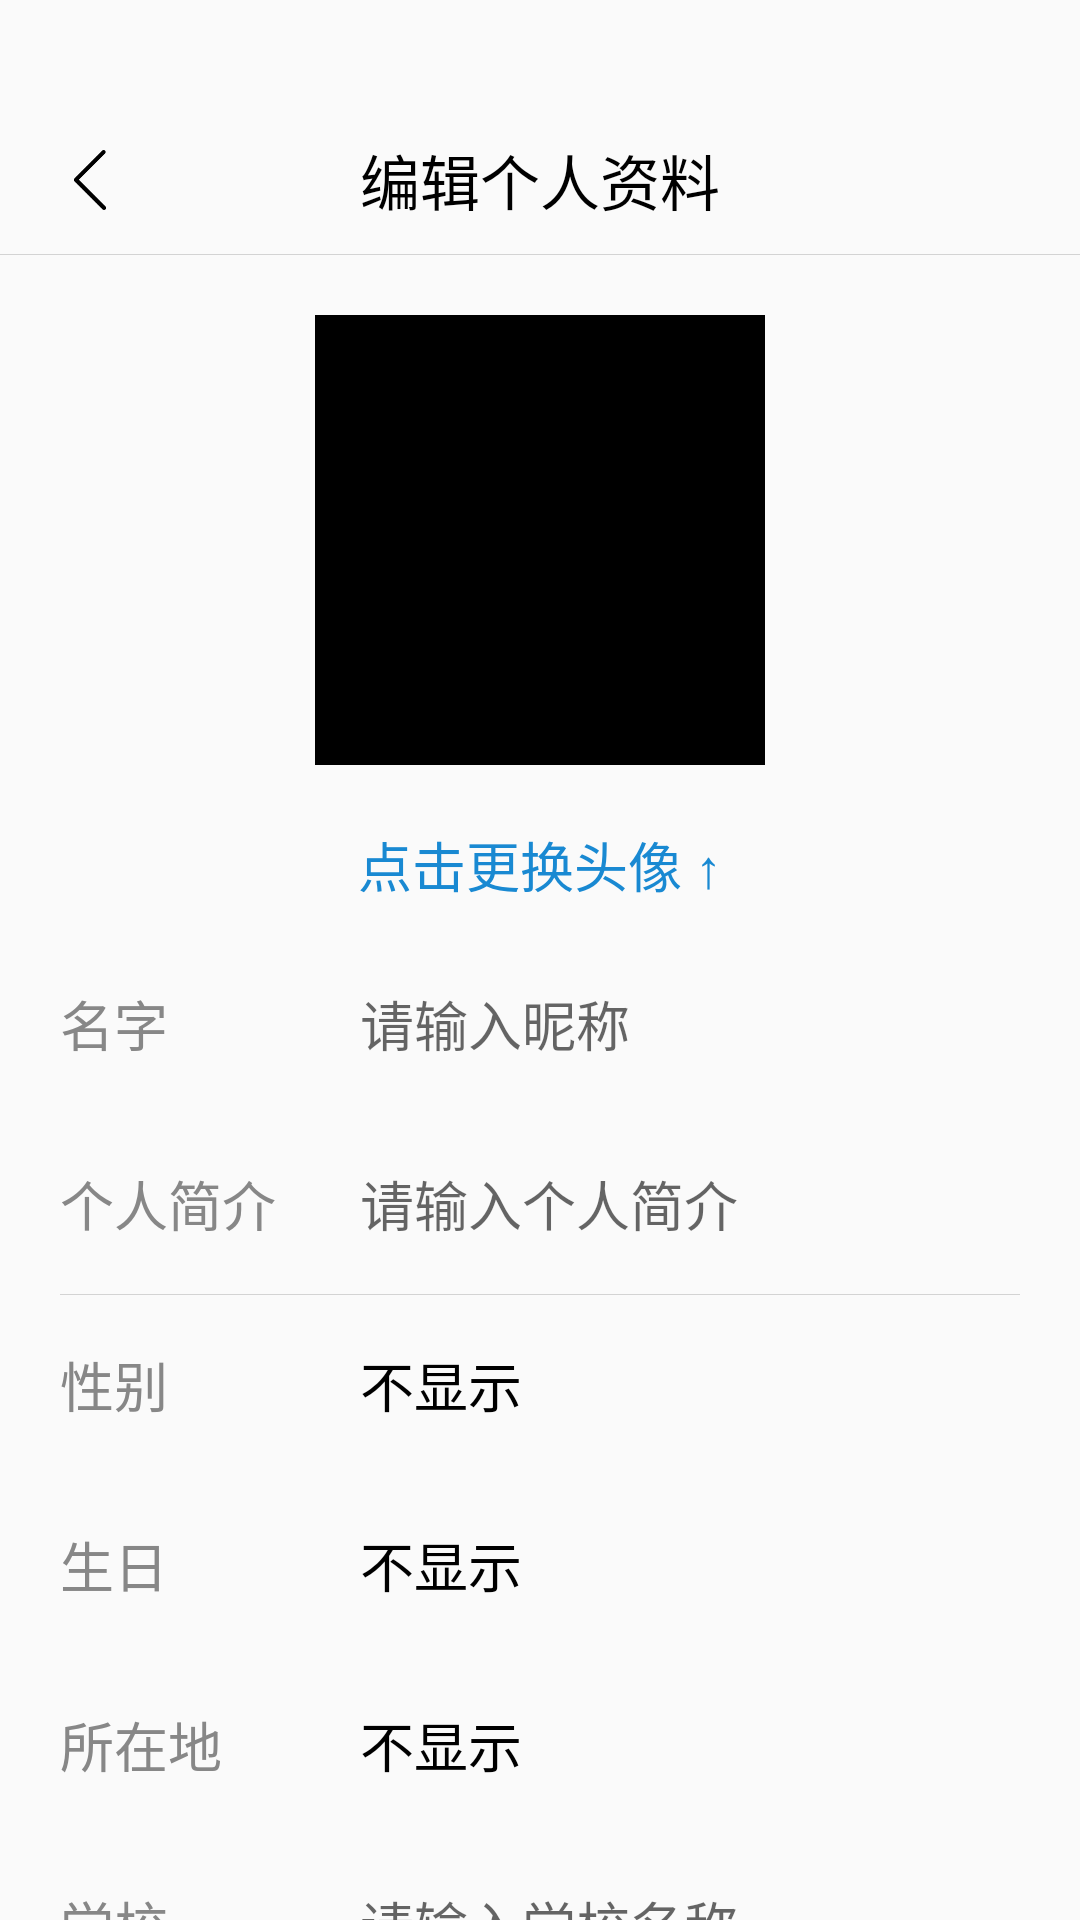

The Android layout XML behind this screen, and the referenced resources:
<!-- AndroidManifest.xml: application theme Theme.SJTU -->
<!-- res/layout/activity_edit_info.xml -->
<?xml version="1.0" encoding="utf-8"?>
<FrameLayout xmlns:android="http://schemas.android.com/apk/res/android"
    xmlns:app="http://schemas.android.com/apk/res-auto"
    xmlns:tools="http://schemas.android.com/tools"
    android:layout_width="match_parent"
    android:layout_height="match_parent"
    tools:context=".me.EditInfoActivity">

    <View
        android:id="@+id/viewShadow"
        android:layout_width="match_parent"
        android:layout_height="match_parent"
        android:background="@color/light_gray"
        android:alpha="0" />

    <LinearLayout
        android:layout_width="match_parent"
        android:layout_height="match_parent"
        android:orientation="vertical">

        <View
            android:layout_width="match_parent"
            android:layout_height="35dp" />

        <FrameLayout
            android:layout_width="match_parent"
            android:layout_height="50dp">

            <ImageView
                android:id="@+id/imgBack"
                android:layout_width="50dp"
                android:layout_height="50dp"
                android:layout_marginStart="5dp"
                android:padding="15dp"
                android:src="@drawable/ic_back" />

            <TextView
                android:layout_width="wrap_content"
                android:layout_height="match_parent"
                android:layout_gravity="center"
                android:gravity="center"
                android:text="编辑个人资料"
                android:textSize="20sp"
                android:textColor="@color/black" />

            <View
                android:layout_width="match_parent"
                android:layout_height="0.1dp"
                android:layout_gravity="bottom"
                android:background="@color/light_gray" />

        </FrameLayout>

        <LinearLayout
            android:id="@+id/lay_changeAvatar"
            android:layout_width="wrap_content"
            android:layout_height="wrap_content"
            android:layout_gravity="center"
            android:orientation="vertical">

            <ImageView
                android:id="@+id/imgAvatar"
                android:layout_width="150dp"
                android:layout_height="150dp"
                android:layout_gravity="center"
                android:layout_marginVertical="20dp"
                android:src="@color/black" />

            <TextView
                android:layout_width="150dp"
                android:layout_height="wrap_content"
                android:layout_marginBottom="10dp"
                android:gravity="center"
                android:text="点击更换头像 ↑"
                android:textSize="18sp"
                android:textColor="#1989d2" />

        </LinearLayout>

        <LinearLayout
            android:layout_width="match_parent"
            android:layout_height="60dp"
            android:layout_marginHorizontal="20dp">

            <TextView
                android:layout_width="100dp"
                android:layout_height="match_parent"
                android:gravity="center_vertical"
                android:text="名字"
                android:textSize="18dp"
                android:textColor="#878787" />

            <EditText
                android:id="@+id/et_userName"
                android:layout_width="match_parent"
                android:layout_height="match_parent"
                android:hint="请输入昵称"
                android:background="#00000000" />

        </LinearLayout>

        <LinearLayout
            android:layout_width="match_parent"
            android:layout_height="60dp"
            android:layout_marginHorizontal="20dp">

            <TextView
                android:layout_width="100dp"
                android:layout_height="match_parent"
                android:gravity="center_vertical"
                android:text="个人简介"
                android:textSize="18dp"
                android:textColor="#878787" />

            <EditText
                android:id="@+id/et_introduction"
                android:layout_width="match_parent"
                android:layout_height="match_parent"
                android:hint="请输入个人简介"
                android:background="#00000000" />

        </LinearLayout>

        <View
            android:layout_width="match_parent"
            android:layout_height="0.1dp"
            android:layout_marginHorizontal="20dp"
            android:background="@color/light_gray" />

        <FrameLayout
            android:layout_width="match_parent"
            android:layout_height="60dp">

            <View
                android:id="@+id/view_1"
                android:layout_width="match_parent"
                android:layout_height="match_parent"
                android:background="#d0d0d0"
                android:alpha="0" />

            <LinearLayout
                android:id="@+id/lay_gender"
                android:layout_width="match_parent"
                android:layout_height="match_parent">

                <TextView
                    android:layout_width="100dp"
                    android:layout_height="match_parent"
                    android:layout_marginStart="20dp"
                    android:gravity="center_vertical"
                    android:text="性别"
                    android:textSize="18dp"
                    android:textColor="#878787" />

                <TextView
                    android:id="@+id/tv_gender"
                    android:layout_width="match_parent"
                    android:layout_height="match_parent"
                    android:layout_marginEnd="20dp"
                    android:gravity="center_vertical"
                    android:text="不显示"
                    android:textSize="18dp"
                    android:textColor="@color/black"/>

            </LinearLayout>

        </FrameLayout>

        <FrameLayout
            android:layout_width="match_parent"
            android:layout_height="60dp">

            <View
                android:id="@+id/view_2"
                android:layout_width="match_parent"
                android:layout_height="match_parent"
                android:background="#d0d0d0"
                android:alpha="0" />

            <LinearLayout
                android:id="@+id/lay_birthday"
                android:layout_width="match_parent"
                android:layout_height="60dp">

                <TextView
                    android:layout_width="100dp"
                    android:layout_height="match_parent"
                    android:layout_marginStart="20dp"
                    android:gravity="center_vertical"
                    android:text="生日"
                    android:textSize="18dp"
                    android:textColor="#878787" />

                <TextView
                    android:id="@+id/tv_birthday"
                    android:layout_width="match_parent"
                    android:layout_height="match_parent"
                    android:layout_marginEnd="20dp"
                    android:gravity="center_vertical"
                    android:text="不显示"
                    android:textSize="18dp"
                    android:textColor="@color/black"/>

            </LinearLayout>

        </FrameLayout>

        <FrameLayout
            android:layout_width="match_parent"
            android:layout_height="60dp">

            <View
                android:id="@+id/view_3"
                android:layout_width="match_parent"
                android:layout_height="match_parent"
                android:background="#d0d0d0"
                android:alpha="0" />

            <LinearLayout
                android:id="@+id/lay_location"
                android:layout_width="match_parent"
                android:layout_height="60dp">

                <TextView
                    android:layout_width="100dp"
                    android:layout_height="match_parent"
                    android:layout_marginStart="20dp"
                    android:gravity="center_vertical"
                    android:text="所在地"
                    android:textSize="18dp"
                    android:textColor="#878787" />

                <TextView
                    android:id="@+id/tv_location"
                    android:layout_width="match_parent"
                    android:layout_height="match_parent"
                    android:layout_marginEnd="20dp"
                    android:gravity="center_vertical"
                    android:text="不显示"
                    android:textSize="18dp"
                    android:textColor="@color/black"/>

            </LinearLayout>

        </FrameLayout>

        <LinearLayout
            android:layout_width="match_parent"
            android:layout_height="60dp"
            android:layout_marginHorizontal="20dp">

            <TextView
                android:layout_width="100dp"
                android:layout_height="match_parent"
                android:gravity="center_vertical"
                android:text="学校"
                android:textSize="18dp"
                android:textColor="#878787" />

            <EditText
                android:id="@+id/et_school"
                android:layout_width="match_parent"
                android:layout_height="match_parent"
                android:hint="请输入学校名称"
                android:background="#00000000" />

        </LinearLayout>


        <View
            android:layout_width="match_parent"
            android:layout_height="0.1dp"
            android:layout_marginHorizontal="20dp"
            android:background="@color/light_gray" />

        <FrameLayout
            android:layout_width="match_parent"
            android:layout_height="60dp">








            <LinearLayout
                android:layout_width="match_parent"
                android:layout_height="60dp"
                android:layout_marginHorizontal="20dp">

                <TextView
                    android:layout_width="100dp"
                    android:layout_height="match_parent"
                    android:gravity="center_vertical"
                    android:text="其他"
                    android:textSize="18dp"
                    android:textColor="#878787" />

                <TextView
                    android:layout_width="match_parent"
                    android:layout_height="match_parent"
                    android:gravity="center_vertical"
                    android:text=""
                    android:textSize="18dp"
                    android:textColor="@color/black"/>

            </LinearLayout>

        </FrameLayout>

        <LinearLayout
            android:layout_width="match_parent"
            android:layout_height="0dp"
            android:layout_weight="1"
            android:orientation="vertical">

            <TextView
                android:id="@+id/tv_commitInfo"
                android:layout_width="200dp"
                android:layout_height="50dp"
                android:layout_gravity="center"
                android:gravity="center"
                android:layout_marginVertical="20dp"
                android:background="@drawable/btn_selector_3"
                android:text="确认提交"
                android:textSize="25sp"
                android:textColor="@color/white"/>

        </LinearLayout>

    </LinearLayout>

</FrameLayout>
<!-- resources referenced by this layout -->
<resources>
  <color name="black">#FF000000</color>
  <color name="light_gray">#FFD3D3D3</color>
  <color name="white">#FFFFFFFF</color>
  <!-- drawable btn_selector_3 (drawable) -->
  <?xml version="1.0" encoding="utf-8"?>
  <selector xmlns:android="http://schemas.android.com/apk/res/android">
  
      <item android:drawable="@drawable/bg_round_rectangle_10" android:state_pressed="false"/>
      <item android:drawable="@drawable/bg_round_rectangle_11" android:state_pressed="true"/>
  
  </selector>
  <!-- drawable ic_back: png bitmap (drawable, 1685 bytes) -->
  <style name="Theme.SJTU" parent="Theme.MaterialComponents.DayNight.NoActionBar.Bridge">
          
          <item name="colorPrimary">@color/purple_500</item>
          <item name="colorPrimaryVariant">@color/purple_700</item>
          <item name="colorOnPrimary">@color/white</item>
          
          <item name="colorSecondary">@color/teal_200</item>
          <item name="colorSecondaryVariant">@color/teal_700</item>
          <item name="colorOnSecondary">@color/black</item>
          
          <item name="android:statusBarColor" tools:targetApi="l">?attr/colorPrimaryVariant</item>
          
      </style>
  <!-- drawable bg_round_rectangle_10 (drawable) -->
  <?xml version="1.0" encoding="utf-8"?>
  <shape xmlns:android="http://schemas.android.com/apk/res/android"
      android:shape="rectangle">
  
      <solid android:color="#36a1e7" />
  
      <corners android:radius="50dp" />
  
  </shape>
  <!-- drawable bg_round_rectangle_11 (drawable) -->
  <?xml version="1.0" encoding="utf-8"?>
  <shape xmlns:android="http://schemas.android.com/apk/res/android"
      android:shape="rectangle">
  
      <solid android:color="#38c8fa" />
  
      <corners android:radius="50dp" />
  
  </shape>
  <color name="purple_500">#FF6200EE</color>
  <color name="purple_700">#FF3700B3</color>
  <color name="teal_200">#FF03DAC5</color>
  <color name="teal_700">#FF018786</color>
</resources>
